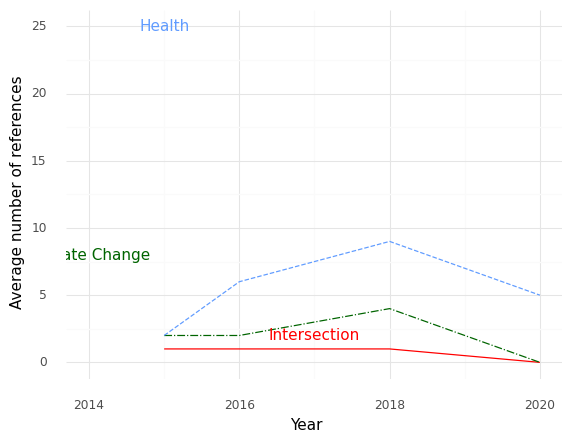

The file beside this chart, header and first rows:
, Year, intersection, health, climate
0, 2015, 1.0, 2.0, 2.0
1, 2016, 1.0, 6.0, 2.0
2, 2018, 1.0, 9.0, 4.0
3, 2020, 0.0, 5.0, 0.0
